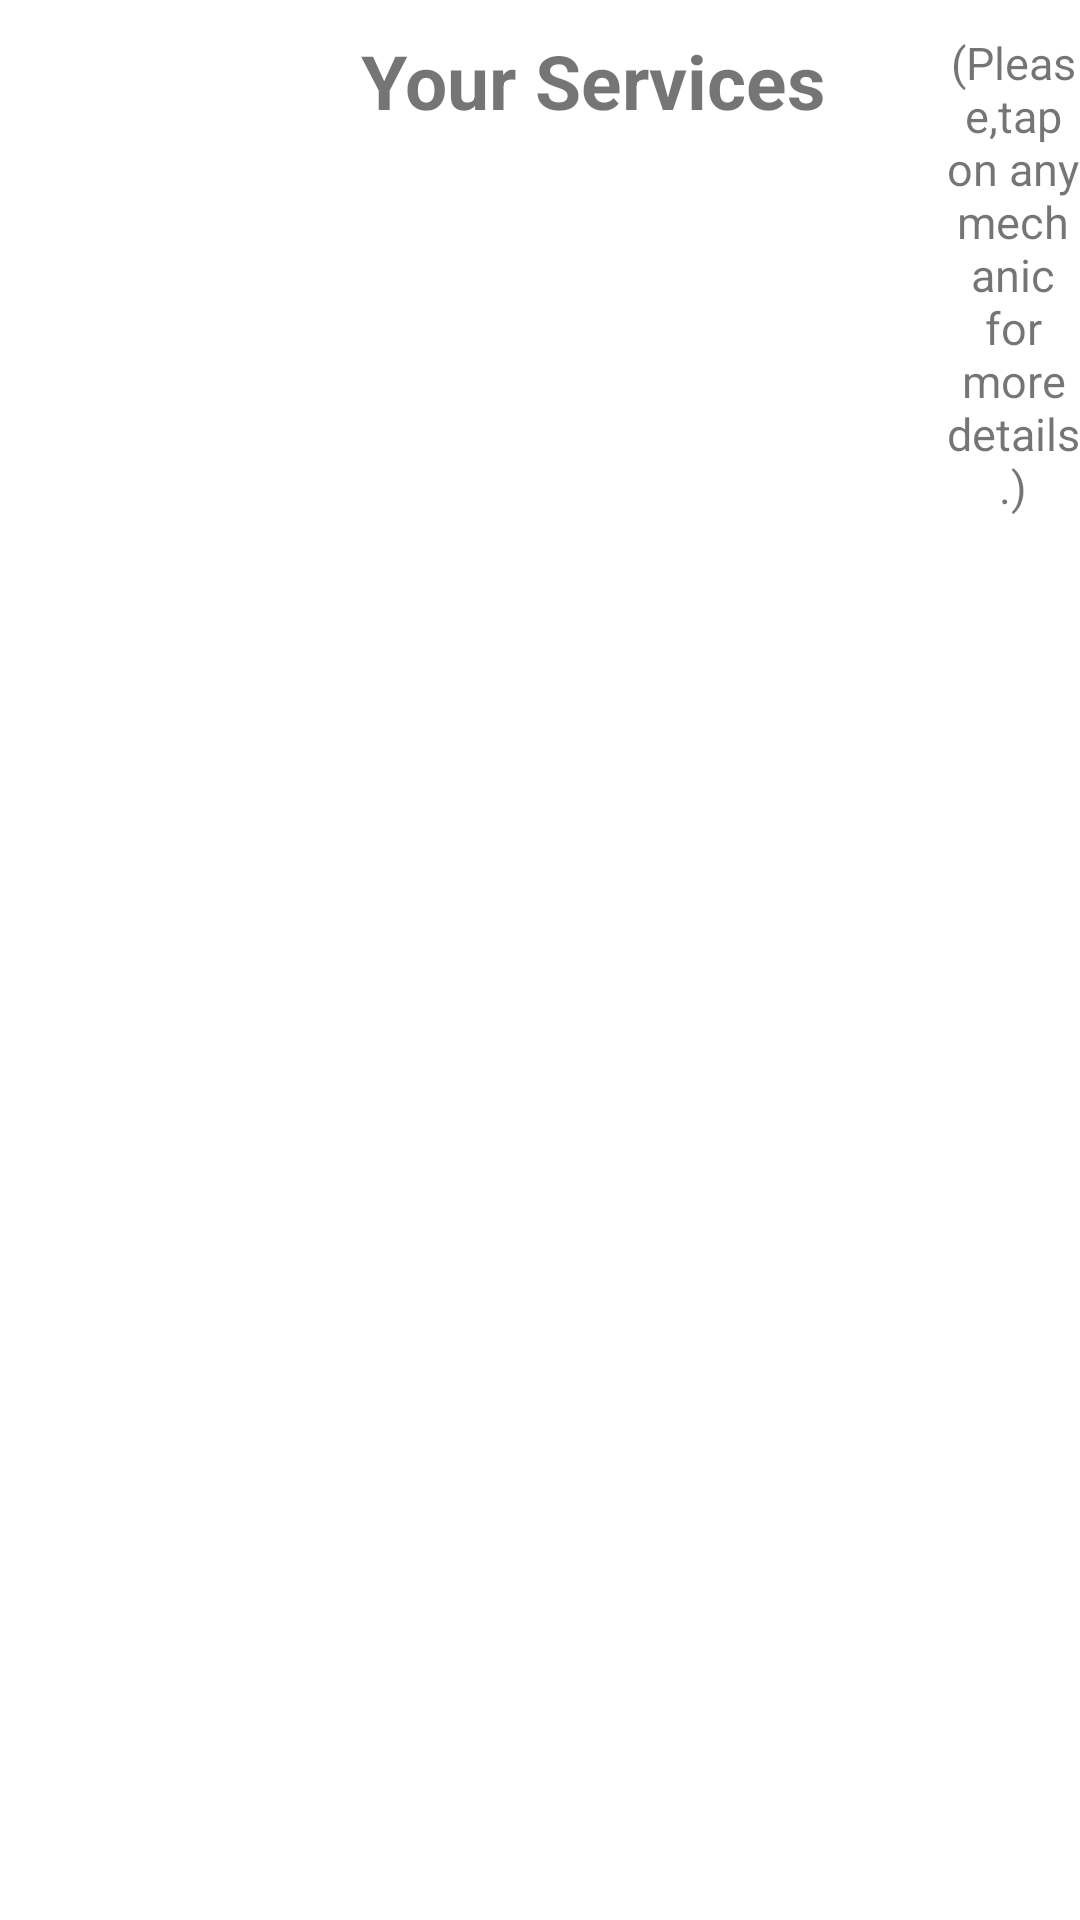

This screen was rendered from an Android layout file. Write that file and the resources it references.
<!-- AndroidManifest.xml: application theme Theme.FastService -->
<!-- res/layout/activity_history.xml -->
<?xml version="1.0" encoding="utf-8"?>
<LinearLayout xmlns:android="http://schemas.android.com/apk/res/android"
    xmlns:app="http://schemas.android.com/apk/res-auto"
    xmlns:tools="http://schemas.android.com/tools"
    android:layout_width="match_parent"
    android:layout_height="match_parent"
    tools:context=".HistoryActivity">

    <TextView
        android:id="@+id/textView9"
        android:layout_width="wrap_content"
        android:layout_height="wrap_content"
        android:layout_marginLeft="120dp"
        android:layout_marginTop="10dp"
        android:gravity="center_vertical|center_horizontal"
        android:text="Your Services"
        android:textAlignment="center"
        android:textSize="25sp"
        android:textStyle="bold" />

    <TextView
        android:id="@+id/textView10"
        android:layout_width="wrap_content"
        android:layout_height="wrap_content"
        android:layout_marginLeft="40dp"
        android:layout_marginBottom="20dp"
        android:gravity="center_vertical|center_horizontal"
        android:text="(Please,tap on any mechanic for more details.)"
        android:textAlignment="center"
        android:textSize="15sp" />



        <androidx.recyclerview.widget.RecyclerView
            android:id="@+id/historyRecyclerView"
            android:layout_width="match_parent"
            android:layout_height="wrap_content"
            android:layout_marginLeft="20dp"
            android:scrollbars="vertical">

        </androidx.recyclerview.widget.RecyclerView>



</LinearLayout>
<!-- resources referenced by this layout -->
<resources>
  <style name="Theme.FastService" parent="Theme.MaterialComponents.DayNight.NoActionBar">
          
          <item name="colorPrimary">@color/purple_500</item>
          <item name="colorPrimaryVariant">@color/purple_700</item>
          <item name="colorOnPrimary">@color/white</item>
          
          <item name="colorSecondary">@color/teal_200</item>
          <item name="colorSecondaryVariant">@color/teal_700</item>
          <item name="colorOnSecondary">@color/black</item>
          
          <item name="android:statusBarColor">?attr/colorPrimaryVariant</item>
          
      </style>
  <color name="purple_500">#FF6200EE</color>
  <color name="purple_700">#FF3700B3</color>
  <color name="white">#FFFFFFFF</color>
  <color name="teal_200">#FF03DAC5</color>
  <color name="teal_700">#FF018786</color>
  <color name="black">#FF000000</color>
</resources>
